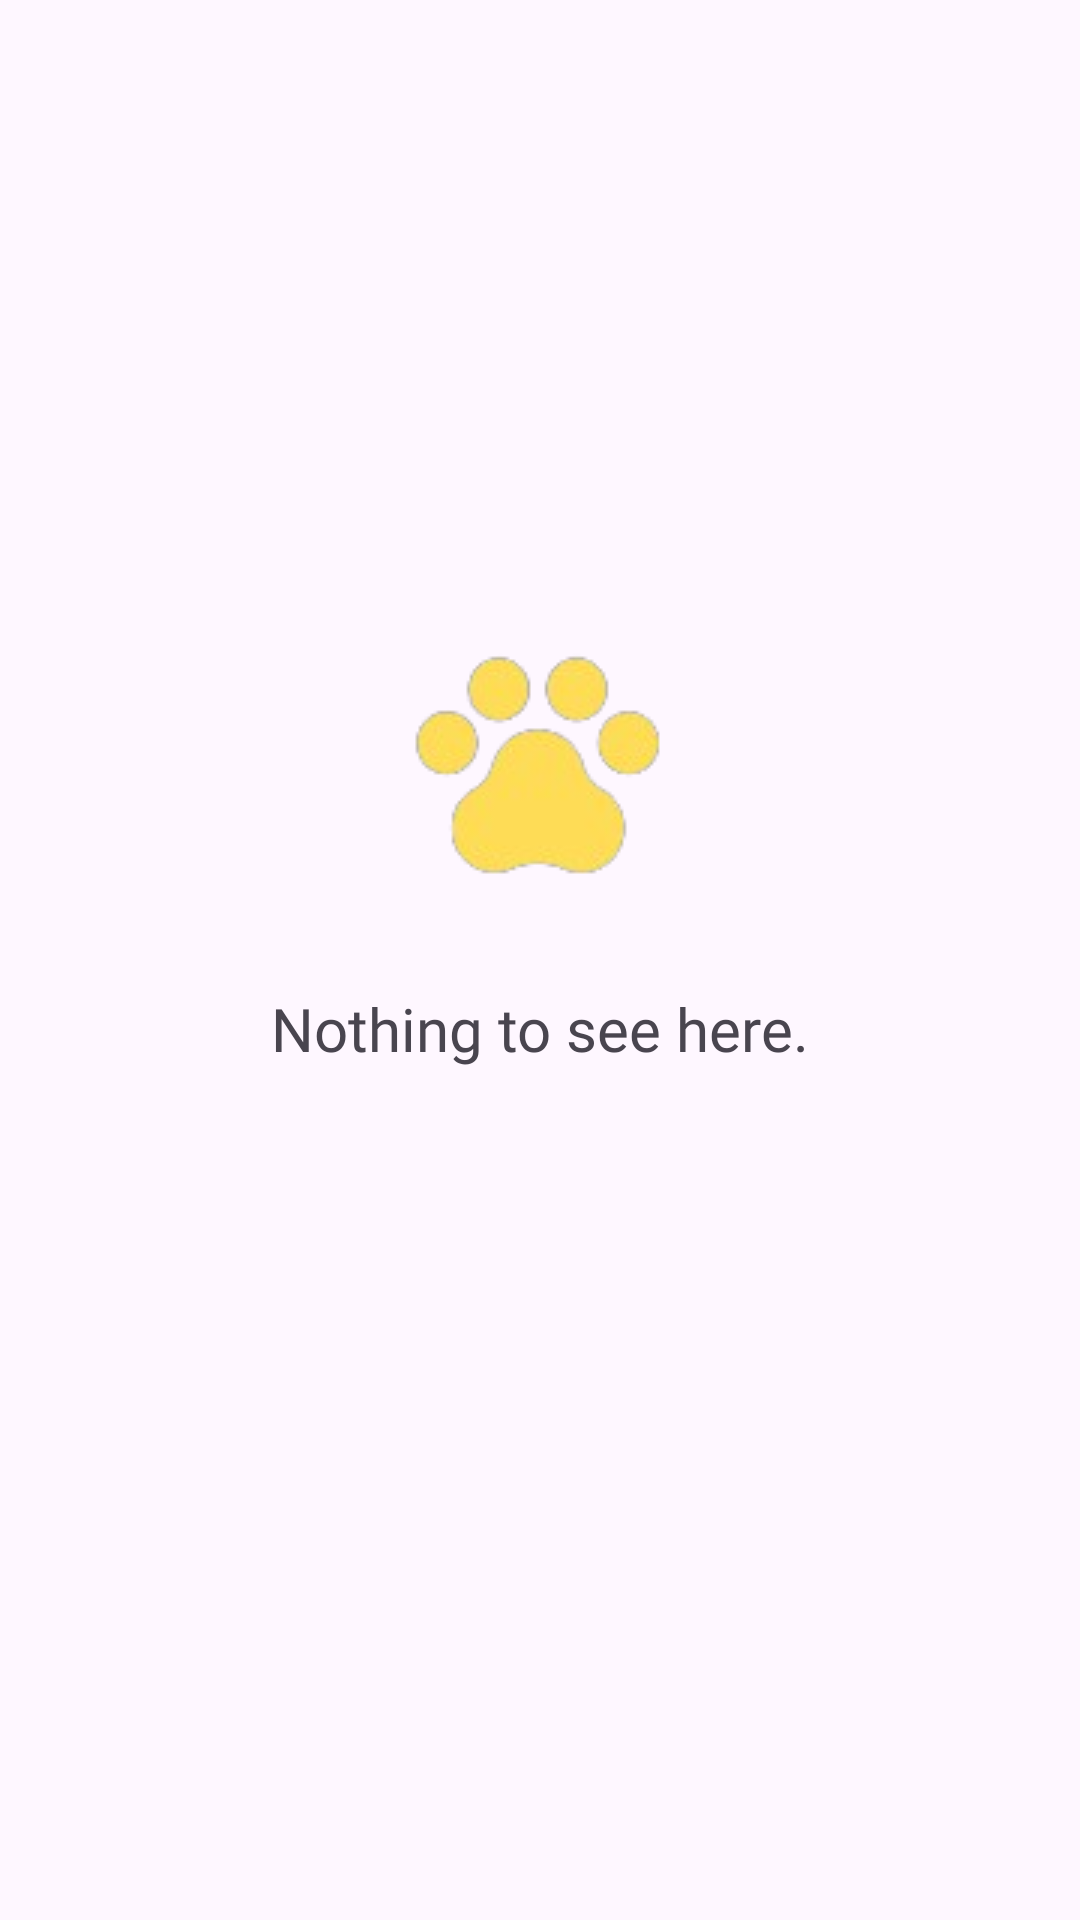

This screen was rendered from an Android layout file. Write that file and the resources it references.
<!-- AndroidManifest.xml: application theme Theme.LostAndFound -->
<!-- res/layout/fragment_redeem.xml -->
<?xml version="1.0" encoding="utf-8"?>
<androidx.constraintlayout.widget.ConstraintLayout xmlns:android="http://schemas.android.com/apk/res/android"
    xmlns:app="http://schemas.android.com/apk/res-auto"
    xmlns:tools="http://schemas.android.com/tools"
    android:layout_width="match_parent"
    android:layout_height="match_parent"
    tools:context="activities.lostandfound.fragments.student.RedeemFragment">

    <TextView
        android:visibility="gone"
        android:id="@+id/TV_Status"
        android:layout_width="wrap_content"
        android:layout_height="wrap_content"
        android:layout_alignParentEnd="true"
        android:background="@drawable/found_border"
        android:fontFamily="@font/konkhmer"
        android:paddingStart="30dp"
        android:paddingEnd="30dp"
        android:text="Found"
        android:textColor="#51af51"
        android:textSize="23sp"
        app:layout_constraintBottom_toBottomOf="parent"
        app:layout_constraintEnd_toEndOf="parent"
        app:layout_constraintHorizontal_bias="0.857"
        app:layout_constraintStart_toStartOf="parent"
        app:layout_constraintTop_toBottomOf="@+id/IV_itemImage"
        app:layout_constraintVertical_bias="0.081" />

    <TextView
        android:visibility="gone"
        android:id="@+id/TV_itemName"
        android:layout_width="match_parent"
        android:layout_height="wrap_content"
        android:layout_marginStart="70dp"
        android:layout_marginTop="-15dp"
        android:layout_marginEnd="70dp"
        android:background="@drawable/border"
        android:fontFamily="@font/konkhmer"
        android:gravity="center"
        android:paddingTop="5dp"
        android:text="Item name"
        android:textColor="@color/white"
        android:textSize="24sp"
        app:layout_constraintEnd_toEndOf="parent"
        app:layout_constraintHorizontal_bias="0.0"
        app:layout_constraintStart_toStartOf="parent"
        app:layout_constraintTop_toTopOf="parent" />

    <ImageView
        android:id="@+id/IV_Placeholder"
        android:layout_width="wrap_content"
        android:layout_height="wrap_content"
        android:src="@drawable/paw_icon"
        app:layout_constraintBottom_toTopOf="@+id/TV_placeholder"
        app:layout_constraintEnd_toEndOf="parent"
        app:layout_constraintHorizontal_bias="0.498"
        app:layout_constraintStart_toStartOf="parent"
        app:layout_constraintTop_toTopOf="parent"
        app:layout_constraintVertical_bias="0.921" />

    <TextView
        android:id="@+id/TV_placeholder"
        android:layout_width="wrap_content"
        android:layout_height="wrap_content"
        android:fontFamily="@font/konkhmer"
        android:text="Nothing to see here."
        android:textSize="20sp"
        app:layout_constraintBottom_toBottomOf="parent"
        app:layout_constraintEnd_toEndOf="parent"
        app:layout_constraintStart_toStartOf="parent"
        app:layout_constraintTop_toTopOf="parent"
        app:layout_constraintVertical_bias="0.537" />

    <com.google.android.material.imageview.ShapeableImageView
        android:visibility="gone"
        android:id="@+id/IV_itemImage"
        android:layout_width="match_parent"
        android:layout_height="256dp"
        android:layout_marginStart="40dp"
        android:layout_marginEnd="40dp"
        android:elevation="4dp"
        android:scaleType="centerCrop"
        android:src="@drawable/photo_placeholder"
        app:layout_constraintBottom_toBottomOf="parent"
        app:layout_constraintEnd_toEndOf="parent"
        app:layout_constraintHorizontal_bias="0.0"
        app:layout_constraintStart_toStartOf="parent"
        app:layout_constraintTop_toBottomOf="@+id/TV_itemName"
        app:layout_constraintVertical_bias="0.038"
        app:shapeAppearanceOverlay="@style/roundedCorners" />

    <ScrollView
        android:id="@+id/scrollView"
        android:layout_width="match_parent"
        android:layout_height="230dp"
        android:layout_marginStart="40dp"
        android:layout_marginEnd="40dp"
        android:layout_marginBottom="20dp"
        app:layout_constraintBottom_toBottomOf="parent"
        app:layout_constraintEnd_toEndOf="parent"
        app:layout_constraintHorizontal_bias="0.0"
        app:layout_constraintStart_toStartOf="parent"
        app:layout_constraintTop_toBottomOf="@+id/TV_DescriptionLabel"
        app:layout_constraintVertical_bias="0.142">

        <LinearLayout
            android:layout_width="match_parent"
            android:layout_height="wrap_content"
            android:orientation="vertical">

            <TextView
                android:visibility="gone"
                android:id="@+id/TV_Description"
                android:layout_width="match_parent"
                android:layout_height="wrap_content"
                android:fontFamily="@font/konkhmer"
                android:maxLines="10"
                android:text="lorem ipsum"
                android:textColor="#ADB1C7"
                android:textSize="16sp" />


        </LinearLayout>
    </ScrollView>

    <TextView
        android:visibility="gone"
        android:id="@+id/TV_DescriptionLabel"
        android:layout_width="wrap_content"
        android:layout_height="wrap_content"
        android:fontFamily="@font/konkhmer"
        android:text="Description"
        android:textAlignment="center"
        android:textColor="#33408E"
        android:textSize="23sp"
        app:layout_constraintBottom_toBottomOf="parent"
        app:layout_constraintEnd_toEndOf="parent"
        app:layout_constraintHorizontal_bias="0.142"
        app:layout_constraintStart_toStartOf="parent"
        app:layout_constraintTop_toTopOf="parent"
        app:layout_constraintVertical_bias="0.764" />

    <TextView
        android:visibility="gone"
        android:id="@+id/TV_Category"
        android:layout_width="wrap_content"
        android:layout_height="wrap_content"
        android:fontFamily="@font/konkhmer"
        android:text="Electronics"
        android:textAlignment="center"
        android:textColor="#ADB1C7"
        android:textSize="19sp"
        app:layout_constraintBottom_toBottomOf="parent"
        app:layout_constraintEnd_toEndOf="parent"
        app:layout_constraintHorizontal_bias="0.137"
        app:layout_constraintStart_toStartOf="parent"
        app:layout_constraintTop_toTopOf="parent"
        app:layout_constraintVertical_bias="0.622" />

    <TextView
        android:visibility="gone"
        android:id="@+id/TV_Date"
        android:layout_width="wrap_content"
        android:layout_height="wrap_content"
        android:fontFamily="@font/konkhmer"
        android:text="02/03/04"
        android:textAlignment="center"
        android:textColor="#ADB1C7"
        android:textSize="19sp"
        app:layout_constraintBottom_toBottomOf="parent"
        app:layout_constraintEnd_toEndOf="parent"
        app:layout_constraintHorizontal_bias="0.13"
        app:layout_constraintStart_toStartOf="parent"
        app:layout_constraintTop_toTopOf="parent"
        app:layout_constraintVertical_bias="0.527" />

    <TextView
        android:visibility="gone"
        android:id="@+id/TV_Location"
        android:layout_width="wrap_content"
        android:layout_height="wrap_content"
        android:fontFamily="@font/konkhmer"
        android:text="504"
        android:textAlignment="center"
        android:textColor="#ADB1C7"
        android:textSize="20sp"
        app:layout_constraintBottom_toBottomOf="parent"
        app:layout_constraintEnd_toEndOf="parent"
        app:layout_constraintHorizontal_bias="0.113"
        app:layout_constraintStart_toStartOf="parent"
        app:layout_constraintTop_toTopOf="parent"
        app:layout_constraintVertical_bias="0.713" />

    <TextView
        android:visibility="gone"
        android:id="@+id/TV_categoryLabel"
        android:layout_width="wrap_content"
        android:layout_height="wrap_content"
        android:fontFamily="@font/konkhmer"
        android:text="Category"
        android:textAlignment="center"
        android:textColor="#33408E"
        android:textSize="23sp"
        app:layout_constraintBottom_toBottomOf="parent"
        app:layout_constraintEnd_toEndOf="parent"
        app:layout_constraintHorizontal_bias="0.138"
        app:layout_constraintStart_toStartOf="parent"
        app:layout_constraintTop_toTopOf="parent"
        app:layout_constraintVertical_bias="0.581" />

    <TextView
        android:visibility="gone"
        android:id="@+id/TV_locationLabel"
        android:layout_width="wrap_content"
        android:layout_height="wrap_content"
        android:fontFamily="@font/konkhmer"
        android:text="Location"
        android:textAlignment="center"
        android:textColor="#33408E"
        android:textSize="19sp"
        app:layout_constraintBottom_toBottomOf="parent"
        app:layout_constraintEnd_toEndOf="parent"
        app:layout_constraintHorizontal_bias="0.127"
        app:layout_constraintStart_toStartOf="parent"
        app:layout_constraintTop_toTopOf="parent"
        app:layout_constraintVertical_bias="0.667" />

    <TextView
        android:visibility="gone"
        android:id="@+id/TV_dateLabel"
        android:layout_width="wrap_content"
        android:layout_height="wrap_content"
        android:fontFamily="@font/konkhmer"
        android:text="Date"
        android:textAlignment="center"
        android:textColor="#33408E"
        android:textSize="23sp"
        app:layout_constraintBottom_toBottomOf="parent"
        app:layout_constraintEnd_toEndOf="parent"
        app:layout_constraintHorizontal_bias="0.116"
        app:layout_constraintStart_toStartOf="parent"
        app:layout_constraintTop_toTopOf="parent"
        app:layout_constraintVertical_bias="0.486" />


</androidx.constraintlayout.widget.ConstraintLayout>
<!-- resources referenced by this layout -->
<resources>
  <color name="white">#FFFFFFFF</color>
  <!-- drawable border (drawable) -->
  <?xml version="1.0" encoding="utf-8"?>
  <shape xmlns:android="http://schemas.android.com/apk/res/android"
      android:shape="rectangle">
      <solid android:color="#33408E"/>
      <corners android:radius="25dp"/>
      <stroke android:width="1.5dp" android:color="@color/yellow"/>
      <padding android:top="10dp" android:bottom="10dp" android:left="5dp" android:right="5dp"/>
  </shape>
  <!-- drawable found_border (drawable) -->
  <?xml version="1.0" encoding="utf-8"?>
  <shape xmlns:android="http://schemas.android.com/apk/res/android"
      android:shape="rectangle">
      <solid android:color="#82ED82"/>
      <corners android:radius="8dp"/>
  </shape>
  <!-- drawable paw_icon: png bitmap (drawable, 10723 bytes) -->
  <!-- drawable photo_placeholder (drawable) -->
  <vector xmlns:android="http://schemas.android.com/apk/res/android"
      android:height="64dp" android:tint="#D4D4D4" android:viewportHeight="960" android:viewportWidth="960" android:width="64dp">
        
      <path android:fillColor="#D4D4D4" android:pathData="M880,765L800,685L800,280Q800,280 800,280Q800,280 800,280L638,280L565,200L395,200L357,242L300,185L360,120L600,120L674,200L800,200Q833,200 856.5,223.5Q880,247 880,280L880,765ZM160,840Q127,840 103.5,816.5Q80,793 80,760L80,280Q80,247 103.5,223.5Q127,200 160,200L201,200L281,280L160,280Q160,280 160,280Q160,280 160,280L160,760Q160,760 160,760Q160,760 160,760L761,760L841,840L160,840ZM626,625Q601,659 563.5,679.5Q526,700 480,700Q405,700 352.5,647.5Q300,595 300,520Q300,474 320.5,436.5Q341,399 375,374L433,432Q409,445 394.5,468Q380,491 380,520Q380,562 409,591Q438,620 480,620Q509,620 532,605.5Q555,591 568,567L626,625ZM608,392Q633,416 646.5,449Q660,482 660,520Q660,526 660,532Q660,538 659,544L456,341Q462,340 468,340Q474,340 480,340Q518,340 551,353.5Q584,367 608,392ZM819,932L27,140L84,83L876,875L819,932ZM407,520L407,520L407,520Q407,520 407,520Q407,520 407,520L407,520Q407,520 407,520Q407,520 407,520ZM578,463L578,463L578,463Q578,463 578,463Q578,463 578,463L578,463L578,463L578,463Z"/>
      
  </vector>
  <style name="roundedCorners">
          <item name="cornerFamily">rounded</item>
          <item name="cornerSize">20dp</item>
      </style>
  <style name="Theme.LostAndFound" parent="Base.Theme.LostAndFound" />
  <color name="yellow">#FFC83A</color>
  <style name="Base.Theme.LostAndFound" parent="Theme.Material3.DayNight.NoActionBar">
          
          
              <item name="drawerArrowStyle">@style/DrawerIcon</item>
      </style>
  <style name="DrawerIcon" parent="Widget.AppCompat.DrawerArrowToggle">
          <item name="color">@color/white</item>
      </style>
</resources>
